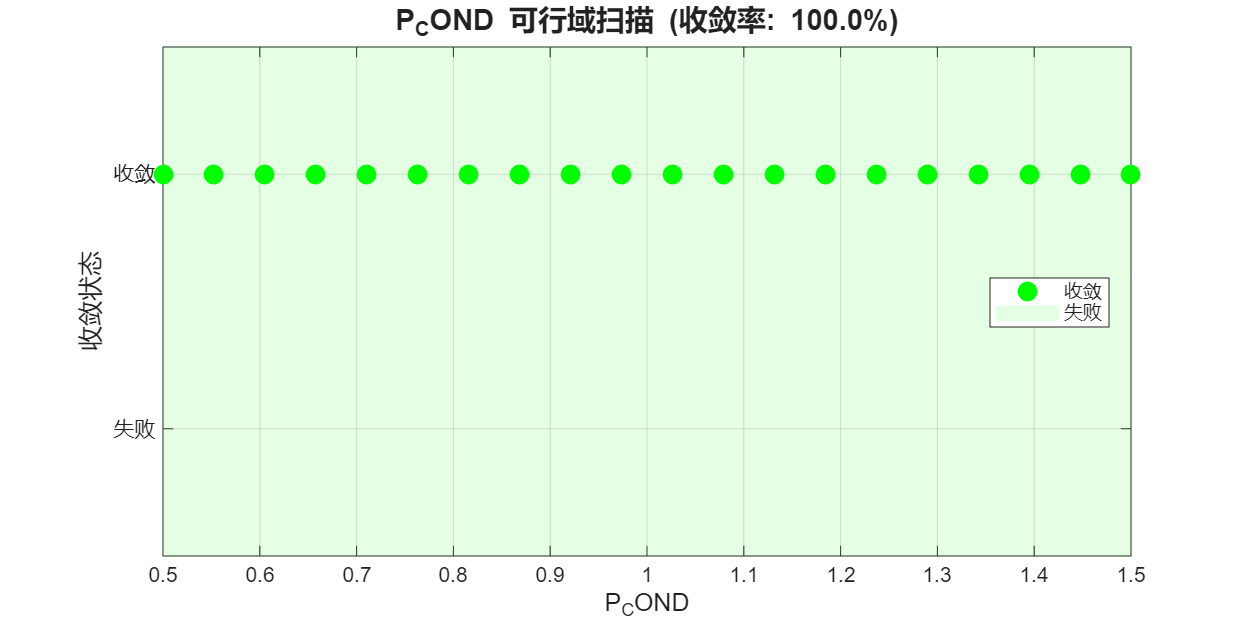

The file beside this chart, header and first rows:
P_COND, Converged
0.5, 1
0.5526, 1
0.6053, 1
0.6579, 1
0.7105, 1
0.7632, 1
0.8158, 1
0.8684, 1
0.9211, 1
0.9737, 1
1.026, 1
1.079, 1
1.132, 1
1.184, 1
1.237, 1
1.289, 1
1.342, 1
1.395, 1
1.447, 1
1.5, 1
